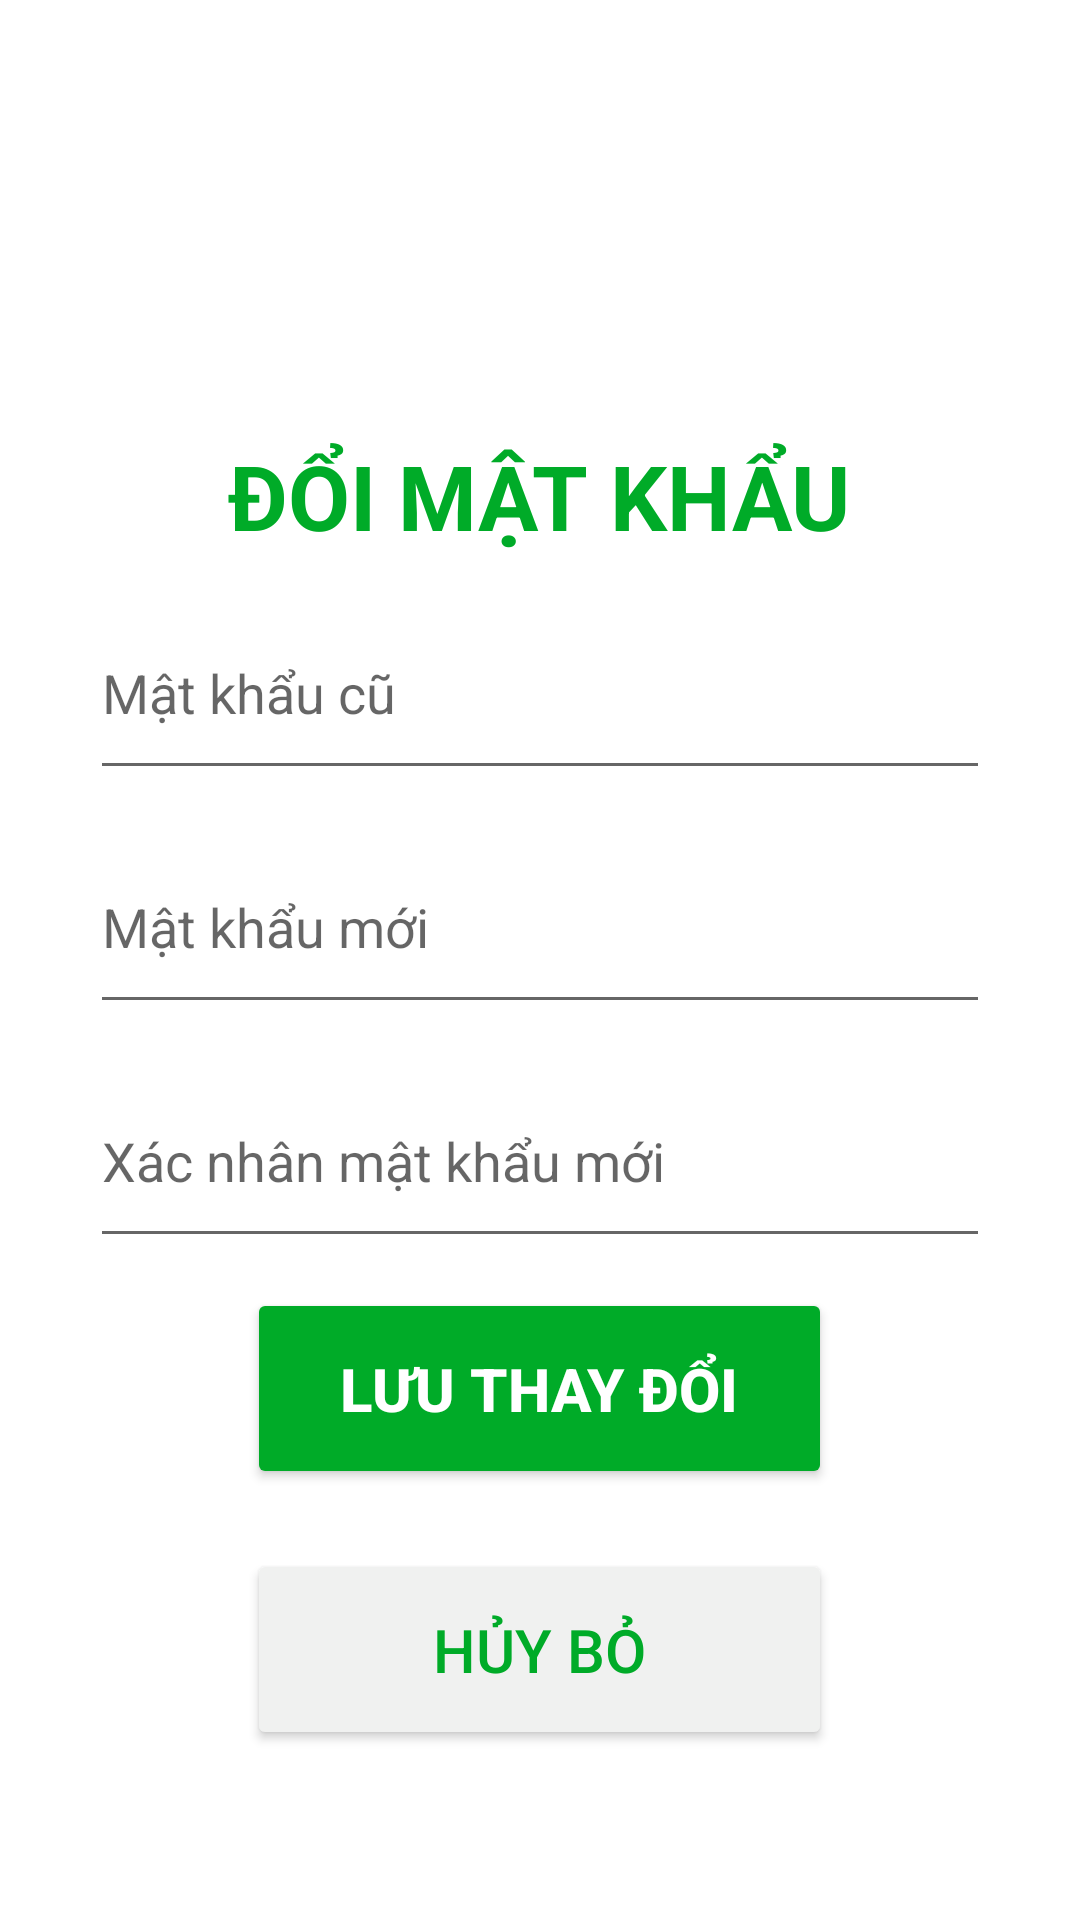

Android layout source for this screen:
<!-- AndroidManifest.xml: application theme Theme.NLU_Edu -->
<!-- res/layout/activity_change_password.xml -->
<?xml version="1.0" encoding="utf-8"?>
<LinearLayout xmlns:android="http://schemas.android.com/apk/res/android"
    xmlns:tools="http://schemas.android.com/tools"
    android:layout_width="match_parent"
    android:layout_height="match_parent"
    tools:context=".controller.Login"
    android:orientation="vertical">

    <TextView
        android:layout_width="wrap_content"
        android:layout_height="wrap_content"
        android:layout_marginTop="145dp"
        android:layout_gravity="center"
        android:text="ĐỔI MẬT KHẨU"
        android:textStyle="bold"
        android:textColor="@color/green_nlu"
        android:textSize="30sp"/>

    <EditText
        android:id="@+id/etOldPass"
        android:layout_width="300dp"
        android:layout_height="68dp"
        android:layout_gravity="center"
        android:layout_marginTop="10dp"
        android:hint="Mật khẩu cũ"
        android:inputType="textPassword"/>

    <EditText
        android:id="@+id/etNewPass"
        android:layout_width="300dp"
        android:layout_height="68dp"
        android:layout_gravity="center"
        android:layout_marginTop="10dp"
        android:hint="Mật khẩu mới"
        android:inputType="textPassword"/>

    <EditText
        android:id="@+id/etConfPass"
        android:layout_width="300dp"
        android:layout_height="68dp"
        android:layout_gravity="center"
        android:layout_marginTop="10dp"
        android:hint="Xác nhân mật khẩu mới"
        android:inputType="textPassword"/>

    <Button
        android:id="@+id/btnSaveChange"
        android:layout_width="195dp"
        android:layout_height="67dp"
        android:layout_gravity="center"
        android:layout_marginTop="10dp"
        android:text="LƯU THAY ĐỔI"
        android:textSize="20sp"
        android:textStyle="bold"
        android:textColor="@color/white"
        android:backgroundTint="@color/green_nlu"/>

    <Button
        android:id="@+id/btnCancel"
        android:layout_width="195dp"
        android:layout_height="67dp"
        android:layout_gravity="center"
        android:layout_marginTop="20dp"
        android:text="HỦY BỎ"
        android:textSize="20sp"
        android:textColor="@color/green_nlu"
        android:backgroundTint="@color/gray_light"/>

</LinearLayout>
<!-- resources referenced by this layout -->
<resources>
  <color name="gray_light">#F0F1F0</color>
  <color name="green_nlu">#00AB28</color>
  <color name="white">#FFFFFFFF</color>
  <style name="Theme.NLU_Edu" parent="Theme.MaterialComponents.DayNight.DarkActionBar">
          
          <item name="colorPrimary">@color/purple_500</item>
          <item name="colorPrimaryVariant">@color/purple_700</item>
          <item name="colorOnPrimary">@color/white</item>
          
          <item name="colorSecondary">@color/teal_200</item>
          <item name="colorSecondaryVariant">@color/teal_700</item>
          <item name="colorOnSecondary">@color/black</item>
          
          <item name="android:statusBarColor">?attr/colorPrimaryVariant</item>
          
      </style>
  <color name="purple_500">#FF6200EE</color>
  <color name="purple_700">#FF3700B3</color>
  <color name="teal_200">#FF03DAC5</color>
  <color name="teal_700">#FF018786</color>
  <color name="black">#FF000000</color>
</resources>
